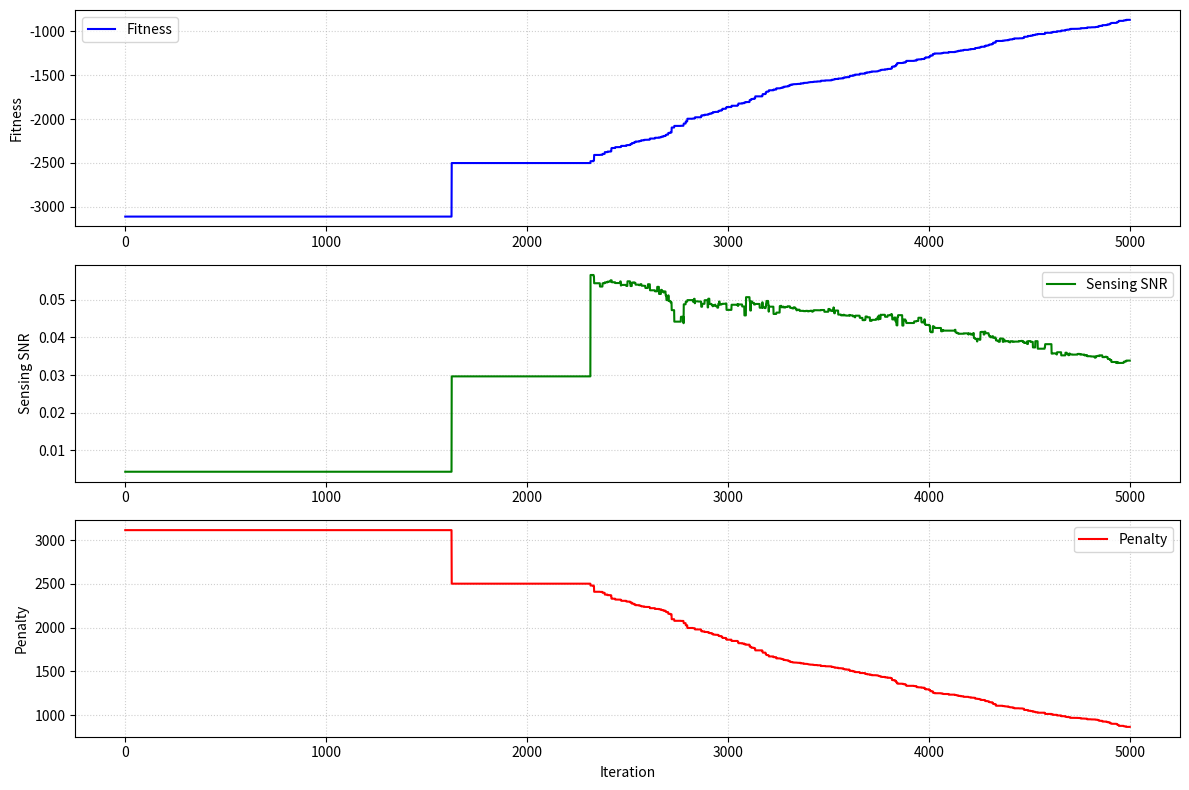

The matplotlib source for this figure:
import numpy as np
import matplotlib.pyplot as plt
from numpy.random import normal, uniform, randint

# ================== 1. THAM SỐ HỆ THỐNG ==================
Mt = 2      # Số lượng AP phát
Nt = 16     # Số anten trên mỗi AP
U = 5       # Số lượng người dùng (UEs)
Q = 1       # Số luồng cảm biến
S = U + Q   # Tổng số luồng
DIMENSION = Mt * Nt * S * 2 # Tổng số biến thực (phần thực và ảo của fms)

MAX_POWER = 1.0 # P_m = 1 Watt
MIN_SINR_THRES = np.full(U, 1.0) # Ngưỡng SINR tối thiểu (gamma_u)
PENALTY_FACTOR = 1000 # Hệ số phạt cho việc vi phạm ràng buộc

# Tham số (μ+1)-ES
MU = 10 # Number of individuals
ES_SIGMA_INIT = 0.1
ES_MAX_ITERS = 5000
ES_MU = 0.0
LEARNING_RATE_GLOBAL = 1.0 / np.sqrt(2 * np.sqrt(DIMENSION))
LEARNING_RATE_LOCAL = 1.0 / np.sqrt(2 * DIMENSION)

# ================== 2. HÀM GIẢ LẬP KÊNH & ĐÁP ỨNG ==================
def generate_placeholder_channels(U, Mt, Nt):
    H_U = {}
    for u in range(U):
        H_U[u] = (normal(0, 1, Mt * Nt) + 1j * normal(0, 1, Mt * Nt)) * np.sqrt(0.5)
    return H_U

def generate_array_response(Mt, Nt):
    A_response = {}
    for m in range(Mt):
        A_response[m] = np.ones((Nt, 1)) + 1j * np.zeros((Nt, 1))
    return A_response

SENSING_PARAMS = {
    'Zeta_sq': 0.01,
    'Sigma_sq_comm': np.full(U, 1e-6),
    'Sigma_sq_sensing': 1.0
}

# ================== 3. CHUYỂN ĐỔI BIẾN ==================
def vector_to_complex_beamforming(vector_real, Mt, Nt, S):
    f_ms = {}
    complex_vector = vector_real[::2] + 1j * vector_real[1::2]
    for m in range(Mt):
        f_ms[m] = {}
        for s in range(S):
            start_idx = (m * S + s) * Nt
            end_idx = start_idx + Nt
            f_ms[m][s] = complex_vector[start_idx:end_idx].reshape(Nt, 1)
    return f_ms

# ================== 4. HÀM RÀNG BUỘC & MỤC TIÊU ==================
def calculate_power_constraint(f_ms, Mt, S, P_max):
    total_penalty = 0.0
    for m in range(Mt):
        ap_power = 0.0
        for s in range(S):
            ap_power += np.sum(np.abs(f_ms[m][s]) ** 2)
        if ap_power > P_max:
            penalty = (ap_power - P_max)
            total_penalty += penalty * PENALTY_FACTOR
    return total_penalty

def calculate_comm_SINR(f_ms, u, H_U, Mt, Nt, U, Q, sigma_sq_u, gamma_u):
    h_mu = {} 
    h_u = H_U[u]
    for m in range(Mt):
        start_idx = m * Nt
        end_idx = (m + 1) * Nt
        h_mu[m] = h_u[start_idx:end_idx].reshape(Nt, 1)
    DS_sum = sum(h_mu[m].conj().T @ f_ms[m][u] for m in range(Mt))
    DS_power = np.abs(DS_sum) ** 2
    MUI_power = sum(
        np.abs(sum(h_mu[m].conj().T @ f_ms[m][u_prime] for m in range(Mt))) ** 2
        for u_prime in range(U) if u_prime != u
    )
    SI_power = sum(
        np.abs(sum(h_mu[m].conj().T @ f_ms[m][q] for m in range(Mt))) ** 2
        for q in range(U, U+Q)
    )
    Noise_power = sigma_sq_u
    SINR_u = DS_power / (MUI_power + SI_power + Noise_power)
    penalty = 0.0
    if SINR_u < gamma_u:
        penalty = (gamma_u - SINR_u) * PENALTY_FACTOR
    return float(SINR_u), float(penalty)

def calculate_sensing_SNR(f_ms, Mt, S, A_resp, sensing_params):
    varsigma_sq = sensing_params['Sigma_sq_sensing']
    Mr = Mt
    denominator = Mr * varsigma_sq
    numerator = 0.0
    zeta_sq = sensing_params['Zeta_sq']
    for m_t in range(Mt):
        F_mt = np.hstack([f_ms[m_t][s] for s in range(S)])
        a_mt = A_resp[m_t]
        inner_term = a_mt.conj().T @ F_mt
        norm_sq = np.sum(np.abs(inner_term) ** 2)
        numerator += zeta_sq * Mr * norm_sq
    return float(numerator / denominator) if denominator != 0 else 0.0

def calculate_fitness(vector_real, Mt, Nt, U, Q, P_max, gamma_u, H_U, A_resp, sensing_params):
    S = U + Q
    f_ms = vector_to_complex_beamforming(vector_real, Mt, Nt, S)
    total_penalty = 0.0
    total_penalty += calculate_power_constraint(f_ms, Mt, S, P_max)
    for u in range(U):
        sigma_sq_u = sensing_params['Sigma_sq_comm'][u]
        gamma_u_thres = gamma_u[u]
        _, sinr_penalty = calculate_comm_SINR(
            f_ms, u, H_U, Mt, Nt, U, Q, sigma_sq_u, gamma_u_thres
        )
        total_penalty += sinr_penalty
    sensing_snr = calculate_sensing_SNR(f_ms, Mt, S, A_resp, sensing_params)
    fitness = sensing_snr - total_penalty
    return float(fitness), float(sensing_snr), float(total_penalty)

# ================== 5. (μ+1)-EVOLUTION STRATEGY ==================
class Individual:
    def __init__(self, x, sigma, fitness=None, snr=None, penalty=None):
        self.x = x
        self.sigma = sigma
        self.fitness = fitness
        self.snr = snr
        self.penalty = penalty

def initialize_population():
    population = []
    amplitude_limit = np.sqrt(MAX_POWER / (DIMENSION // 2))
    for _ in range(MU):
        x = uniform(-amplitude_limit, amplitude_limit, DIMENSION)
        sigma = np.full(DIMENSION, ES_SIGMA_INIT)
        individual = Individual(x, sigma)
        population.append(individual)
    return population

def mutate_individual(parent):
    dimension = len(parent.x)
    N_global = normal(0, 1)
    new_sigma = parent.sigma * np.exp(
        LEARNING_RATE_GLOBAL * N_global +
        LEARNING_RATE_LOCAL * normal(0, 1, dimension)
    )
    new_sigma = np.clip(new_sigma, 1e-6, None)
    new_x = parent.x + new_sigma * normal(ES_MU, 1, dimension)
    return Individual(new_x, new_sigma)

def evolution_strategy_mu_plus_1(system_params):
    population = initialize_population()

    fitness_history = []
    snr_history = []
    penalty_history = []

    for individual in population:
        individual.fitness, individual.snr, individual.penalty = calculate_fitness(
            individual.x, **system_params
        )
    population.sort(key=lambda ind: ind.fitness, reverse=True)
    best_individual = population[0]

    fitness_history.append(best_individual.fitness)
    snr_history.append(best_individual.snr)
    penalty_history.append(best_individual.penalty)
    print(f"Bắt đầu (μ+1)-ES (μ={MU}). Fitness tốt nhất khởi tạo: {best_individual.fitness:.4e}")

    for i in range(ES_MAX_ITERS):
        parent_index = randint(MU)
        parent = population[parent_index]
        offspring = mutate_individual(parent)
        offspring.fitness, offspring.snr, offspring.penalty = calculate_fitness(
            offspring.x, **system_params
        )
        combined_population = population + [offspring]
        combined_population.sort(key=lambda ind: ind.fitness, reverse=True)
        population = combined_population[:MU]
        current_best = population[0]
        if current_best.fitness > best_individual.fitness:
            best_individual = current_best

        fitness_history.append(best_individual.fitness)
        snr_history.append(best_individual.snr)
        penalty_history.append(best_individual.penalty)
        if (i + 1) % 500 == 0:
            print(f"Lặp {i + 1}/{ES_MAX_ITERS}: Fitness tốt nhất = {best_individual.fitness:.4e}")
    print(f"\nOptimization finished after {ES_MAX_ITERS} iterations.")
    print(f"Final Best Fitness: {best_individual.fitness:.4e}")
    return vector_to_complex_beamforming(best_individual.x, Mt, Nt, S), fitness_history, snr_history, penalty_history

def main():
    H_U_PL = generate_placeholder_channels(U, Mt, Nt)
    A_RESP_PL = generate_array_response(Mt, Nt)
    system_parameters = {
        'Mt': Mt,
        'Nt': Nt,
        'U': U,
        'Q': Q,
        'P_max': MAX_POWER,
        'gamma_u': MIN_SINR_THRES, 
        'H_U': H_U_PL,             
        'A_resp': A_RESP_PL,       
        'sensing_params': SENSING_PARAMS 
    }
    final_beamforming_solution, fitness_history, snr_history, penalty_history = evolution_strategy_mu_plus_1(
        system_parameters 
    )
    print("\n===============================================")
    print("KẾT QUẢ ĐỊNH DẠNG CHÙM TIA TỐI ƯU")
    print("===============================================")
    if final_beamforming_solution is not None:
        print(f"Số lượng vector f_ms tìm được (tại {Mt} AP và {S} luồng): {len(final_beamforming_solution)}")
        print(f"Vector f_0,0 (AP 0, Luồng 0, {Nt}x1) - 5 phần tử đầu:")
        print(final_beamforming_solution[0][0][:5])
    # Vẽ đồ thị hội tụ
    plt.figure(figsize=(12, 8))
    plt.subplot(3, 1, 1)
    plt.plot(fitness_history, label='Fitness', color='blue')
    plt.ylabel('Fitness')
    plt.legend()
    plt.grid(True, linestyle=':', alpha=0.6)
    plt.subplot(3, 1, 2)
    plt.plot(snr_history, label='Sensing SNR', color='green')
    plt.ylabel('Sensing SNR')
    plt.legend()
    plt.grid(True, linestyle=':', alpha=0.6)
    plt.subplot(3, 1, 3)
    plt.plot(penalty_history, label='Penalty', color='red')
    plt.xlabel('Iteration')
    plt.ylabel('Penalty')
    plt.legend()
    plt.grid(True, linestyle=':', alpha=0.6)
    plt.tight_layout()
    plt.show()

if __name__ == "__main__":
    main()